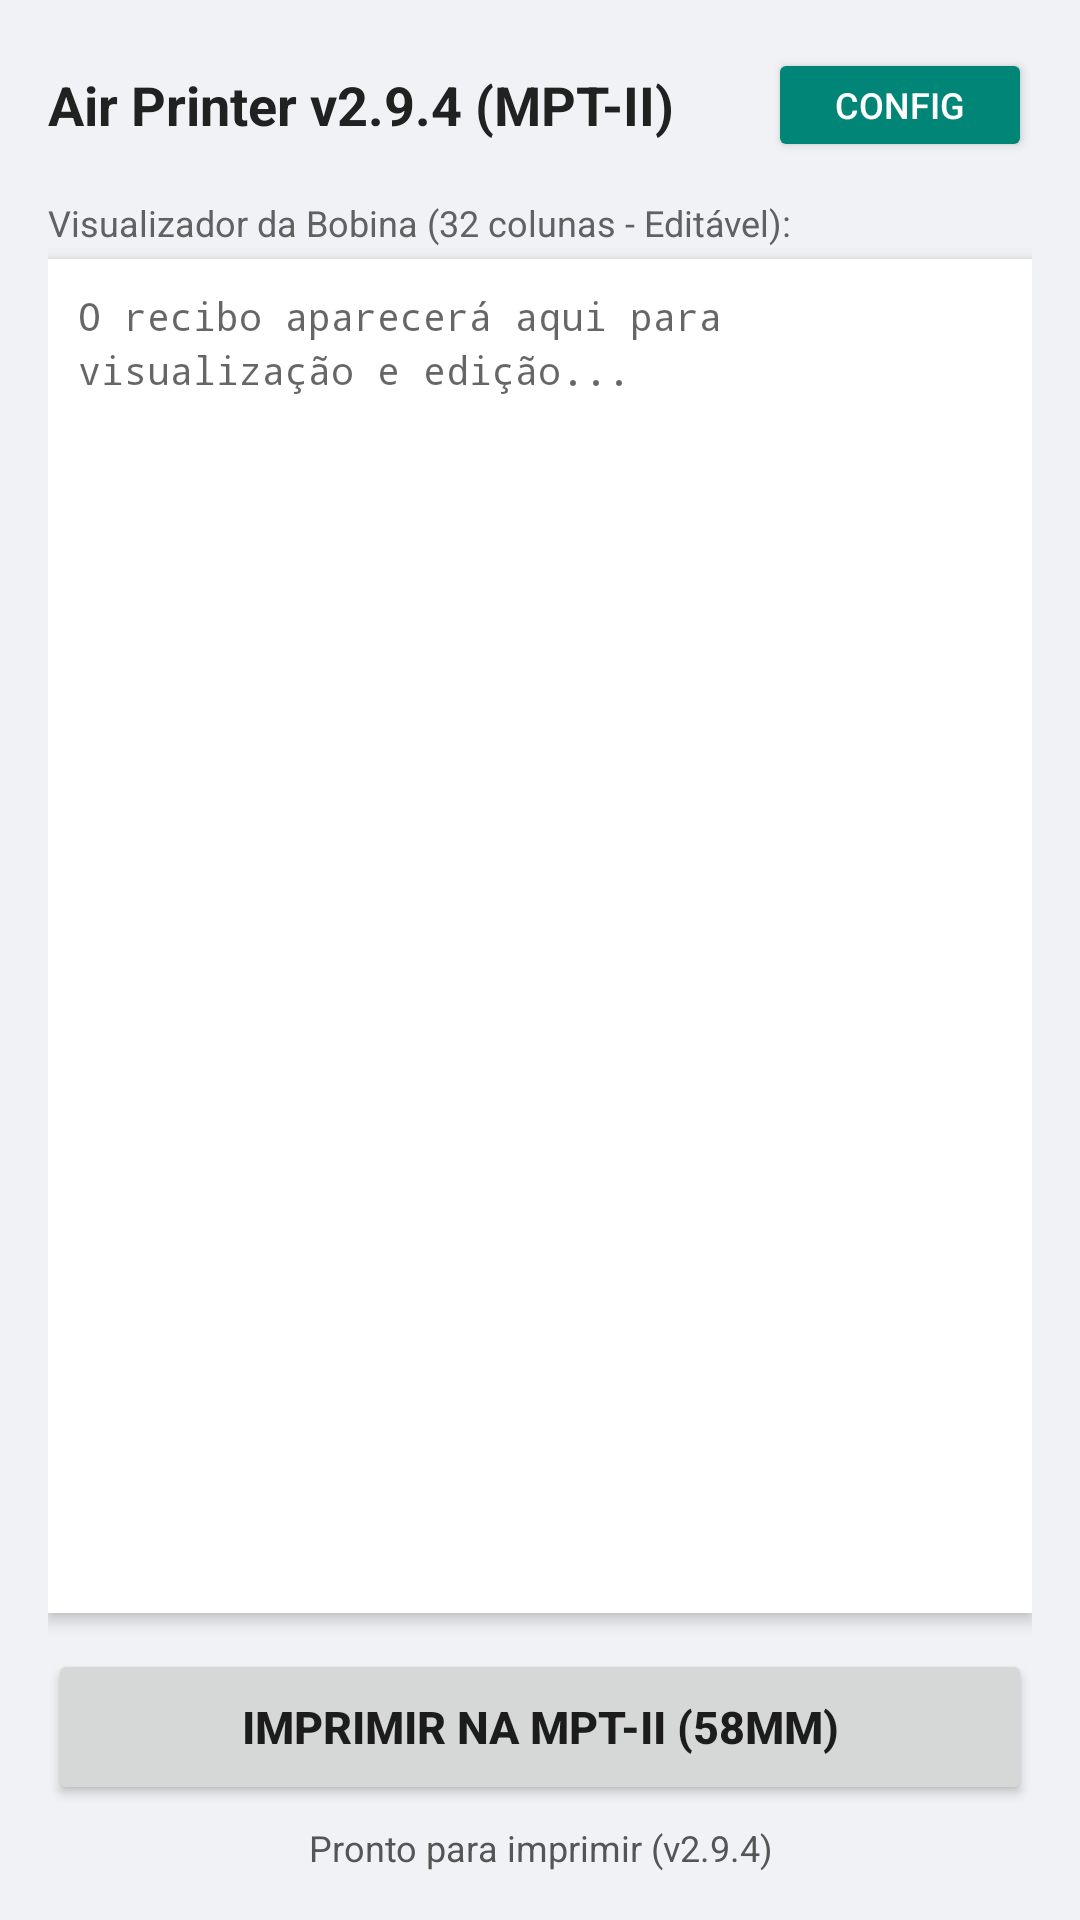

Android layout source for this screen:
<!-- AndroidManifest.xml: application theme Theme.AppCompat.Light.DarkActionBar -->
<!-- res/layout/activity_main.xml -->
<?xml version="1.0" encoding="utf-8"?>
<RelativeLayout xmlns:android="http://schemas.android.com/apk/res/android"
    android:layout_width="match_parent"
    android:layout_height="match_parent"
    android:padding="16dp"
    android:background="#F0F2F5">

    
    <LinearLayout
        android:id="@+id/layoutHeader"
        android:layout_width="match_parent"
        android:layout_height="wrap_content"
        android:orientation="horizontal"
        android:gravity="center_vertical"
        android:layout_alignParentTop="true"
        android:layout_marginBottom="12dp">

        <TextView
            android:id="@+id/tvAppTitle"
            android:layout_width="0dp"
            android:layout_height="wrap_content"
            android:layout_weight="1"
            android:text="Air Printer v2.9.4 (MPT-II)"
            android:textSize="18sp"
            android:textStyle="bold"
            android:textColor="#212121" />

        <Button
            android:id="@+id/btnSettings"
            style="@style/Widget.AppCompat.Button.Colored"
            android:layout_width="wrap_content"
            android:layout_height="38dp"
            android:text="CONFIG"
            android:textSize="12sp" />
    </LinearLayout>

    
    <TextView
        android:id="@+id/tvRulerNotice"
        android:layout_width="match_parent"
        android:layout_height="wrap_content"
        android:layout_below="@id/layoutHeader"
        android:text="Visualizador da Bobina (32 colunas - Editável):"
        android:textSize="12sp"
        android:textColor="#616161"
        android:layout_marginBottom="4dp" />

    
    <FrameLayout
        android:id="@+id/frameReceipt"
        android:layout_width="match_parent"
        android:layout_height="match_parent"
        android:layout_below="@id/tvRulerNotice"
        android:layout_above="@id/layoutBottom"
        android:background="#FFFFFF"
        android:elevation="3dp"
        android:padding="10dp"
        android:layout_marginBottom="12dp">

        <EditText
            android:id="@+id/etContent"
            android:layout_width="match_parent"
            android:layout_height="match_parent"
            android:background="@null"
            android:gravity="top|start"
            android:hint="O recibo aparecerá aqui para visualização e edição..."
            android:inputType="textMultiLine|textNoSuggestions"
            android:fontFamily="monospace"
            android:textSize="13sp"
            android:lineSpacingMultiplier="1.15"
            android:textColor="#1A1A1A"
            android:scrollbars="vertical" />
    </FrameLayout>

    
    <LinearLayout
        android:id="@+id/layoutBottom"
        android:layout_width="match_parent"
        android:layout_height="wrap_content"
        android:orientation="vertical"
        android:layout_alignParentBottom="true">

        <Button
            android:id="@+id/btnPrint"
            android:layout_width="match_parent"
            android:layout_height="52dp"
            android:text="IMPRIMIR NA MPT-II (58MM)"
            android:textSize="15sp"
            android:textStyle="bold" />

        <TextView
            android:id="@+id/tvStatus"
            android:layout_width="match_parent"
            android:layout_height="wrap_content"
            android:gravity="center"
            android:text="Pronto para imprimir (v2.9.4)"
            android:textColor="#555555"
            android:textSize="12sp"
            android:layout_marginTop="6dp" />
    </LinearLayout>

</RelativeLayout>
<!-- resources referenced by this layout -->
<resources>

</resources>
